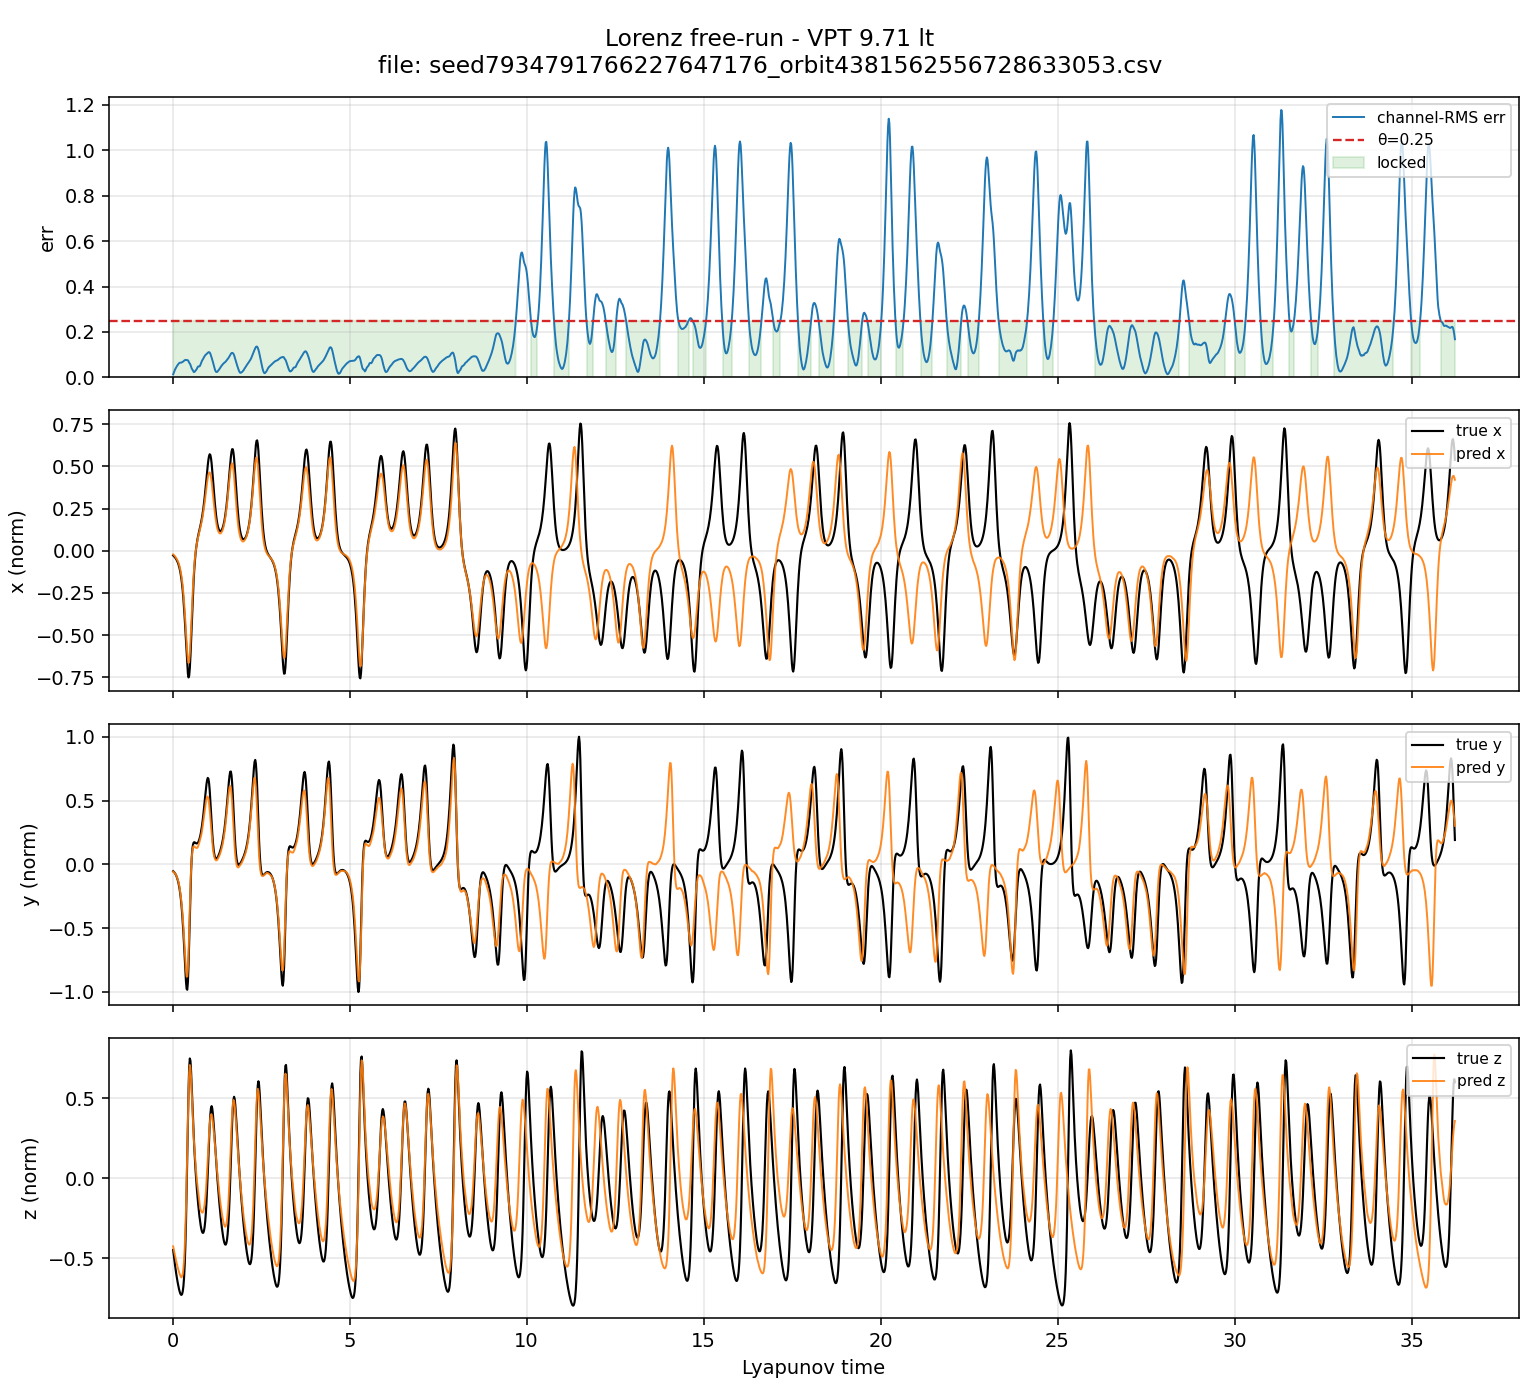

The file beside this chart, header and first rows:
step, lt, err, locked, pred_x, pred_y, pred_z, true_x, true_y, true_z, drive_x, drive_y, drive_z, drive_xz
1, 0.01811, 0.01363, 1, -0.02185, -0.05775, -0.4265, -0.0276, -0.05382, -0.4491, -0.02185, -0.05775, -0.3839, 0.006523
2, 0.03622, 0.02104, 1, -0.02451, -0.06132, -0.448, -0.03159, -0.05819, -0.4836, -0.02451, -0.06132, -0.4032, 0.007688
3, 0.05434, 0.02833, 1, -0.0291, -0.06418, -0.4676, -0.03577, -0.06389, -0.5162, -0.0291, -0.06418, -0.4208, 0.009524
4, 0.07245, 0.03515, 1, -0.0336, -0.07072, -0.4864, -0.04036, -0.07108, -0.5469, -0.0336, -0.07072, -0.4378, 0.01144
5, 0.09056, 0.04047, 1, -0.03951, -0.07859, -0.506, -0.04558, -0.07999, -0.5758, -0.03951, -0.07859, -0.4554, 0.014
6, 0.1087, 0.0461, 1, -0.0445, -0.08968, -0.5234, -0.05165, -0.09091, -0.6029, -0.0445, -0.08968, -0.4711, 0.0163
7, 0.1268, 0.05066, 1, -0.05236, -0.1014, -0.5407, -0.05881, -0.1042, -0.6282, -0.05236, -0.1014, -0.4866, 0.01982
8, 0.1449, 0.05465, 1, -0.0591, -0.1158, -0.5573, -0.06736, -0.1204, -0.6515, -0.0591, -0.1158, -0.5016, 0.02305
9, 0.163, 0.05873, 1, -0.06902, -0.1317, -0.5716, -0.07761, -0.1401, -0.6727, -0.06902, -0.1317, -0.5145, 0.02762
10, 0.1811, 0.06218, 1, -0.07863, -0.1532, -0.5849, -0.08995, -0.164, -0.6915, -0.07863, -0.1532, -0.5264, 0.0322
11, 0.1992, 0.06429, 1, -0.09299, -0.1803, -0.5975, -0.1048, -0.1929, -0.7075, -0.09299, -0.1803, -0.5377, 0.03889
12, 0.2173, 0.06512, 1, -0.1087, -0.214, -0.609, -0.1228, -0.228, -0.72, -0.1087, -0.214, -0.5481, 0.04634
13, 0.2355, 0.06515, 1, -0.1292, -0.2528, -0.6177, -0.1446, -0.2703, -0.7281, -0.1292, -0.2528, -0.5559, 0.05584
14, 0.2536, 0.06552, 1, -0.1519, -0.2988, -0.6206, -0.1708, -0.3211, -0.7302, -0.1519, -0.2988, -0.5585, 0.06598
15, 0.2717, 0.06715, 1, -0.18, -0.3515, -0.6143, -0.2024, -0.3817, -0.7244, -0.18, -0.3515, -0.5529, 0.0774
16, 0.2898, 0.06892, 1, -0.2133, -0.4157, -0.5974, -0.2403, -0.4531, -0.7075, -0.2133, -0.4157, -0.5376, 0.08919
17, 0.3079, 0.07097, 1, -0.2548, -0.49, -0.5656, -0.2853, -0.5358, -0.6755, -0.2548, -0.49, -0.509, 0.1009
18, 0.326, 0.0737, 1, -0.3018, -0.573, -0.5142, -0.3381, -0.6289, -0.6231, -0.3018, -0.573, -0.4628, 0.1086
19, 0.3441, 0.07597, 1, -0.3563, -0.6622, -0.4387, -0.399, -0.729, -0.5437, -0.3563, -0.6622, -0.3949, 0.1094
20, 0.3622, 0.07697, 1, -0.4174, -0.7535, -0.3329, -0.4671, -0.8293, -0.4307, -0.4174, -0.7535, -0.2996, 0.09725
21, 0.3804, 0.07757, 1, -0.4833, -0.8301, -0.1937, -0.5401, -0.9173, -0.2788, -0.4833, -0.8301, -0.1743, 0.06554
22, 0.3985, 0.07612, 1, -0.5477, -0.8792, -0.02609, -0.6134, -0.9752, -0.08816, -0.5477, -0.8792, -0.02348, 0.01
23, 0.4166, 0.07629, 1, -0.6061, -0.8788, 0.1679, -0.6794, -0.9824, 0.131, -0.6061, -0.8788, 0.1512, -0.07125
24, 0.4347, 0.07555, 1, -0.6477, -0.8192, 0.3633, -0.7286, -0.9218, 0.3556, -0.6477, -0.8192, 0.3269, -0.1647
25, 0.4528, 0.07157, 1, -0.6653, -0.7021, 0.5369, -0.7511, -0.7902, 0.5524, -0.6653, -0.7021, 0.4832, -0.25
26, 0.4709, 0.06448, 1, -0.6546, -0.5383, 0.6612, -0.7402, -0.6045, 0.6887, -0.6546, -0.5383, 0.5951, -0.303
27, 0.489, 0.06141, 1, -0.6113, -0.3464, 0.7064, -0.6951, -0.3978, 0.747, -0.6113, -0.3464, 0.6357, -0.3023
28, 0.5071, 0.05518, 1, -0.5436, -0.1727, 0.6873, -0.6216, -0.2056, 0.7316, -0.5436, -0.1727, 0.6186, -0.2615
29, 0.5252, 0.04727, 1, -0.4599, -0.03552, 0.624, -0.53, -0.05204, 0.663, -0.4599, -0.03552, 0.5616, -0.2009
30, 0.5434, 0.03919, 1, -0.3729, 0.05186, 0.532, -0.4315, 0.05535, 0.5662, -0.3729, 0.05186, 0.4788, -0.1389
31, 0.5615, 0.03463, 1, -0.2855, 0.1061, 0.4313, -0.3353, 0.1214, 0.461, -0.2855, 0.1061, 0.3882, -0.0862
32, 0.5796, 0.02997, 1, -0.2076, 0.1342, 0.3351, -0.2477, 0.1563, 0.3595, -0.2076, 0.1342, 0.3016, -0.0487
33, 0.5977, 0.02423, 1, -0.1412, 0.1433, 0.2585, -0.1717, 0.1709, 0.2668, -0.1412, 0.1433, 0.2327, -0.02556
34, 0.6158, 0.02383, 1, -0.08602, 0.1402, 0.1933, -0.1081, 0.1738, 0.184, -0.08602, 0.1402, 0.174, -0.01164
35, 0.6339, 0.02647, 1, -0.04297, 0.1364, 0.1371, -0.05602, 0.1713, 0.1103, -0.04297, 0.1364, 0.1234, -0.004123
36, 0.652, 0.03008, 1, -0.007505, 0.1314, 0.08163, -0.01404, 0.1672, 0.04444, -0.007505, 0.1314, 0.07347, -0.0004289
37, 0.6701, 0.03352, 1, 0.02024, 0.1304, 0.03216, 0.01967, 0.1643, -0.01495, 0.02024, 0.1304, 0.02894, 0.0004555
38, 0.6883, 0.03788, 1, 0.04396, 0.1282, -0.0138, 0.04695, 0.1638, -0.06885, 0.04396, 0.1282, -0.01242, -0.0004248
39, 0.7064, 0.04483, 1, 0.06333, 0.1319, -0.04881, 0.06951, 0.1667, -0.1179, 0.06333, 0.1319, -0.04393, -0.002164
40, 0.7245, 0.04836, 1, 0.08094, 0.1416, -0.08548, 0.08884, 0.1733, -0.1626, 0.08094, 0.1416, -0.07693, -0.004843
41, 0.7426, 0.04838, 1, 0.09734, 0.1577, -0.124, 0.1062, 0.1839, -0.2031, 0.09734, 0.1577, -0.1116, -0.008448
42, 0.7607, 0.04848, 1, 0.1142, 0.1749, -0.1592, 0.1228, 0.1988, -0.2392, 0.1142, 0.1749, -0.1433, -0.01273
43, 0.7788, 0.05201, 1, 0.1297, 0.195, -0.1844, 0.1395, 0.2179, -0.271, 0.1297, 0.195, -0.1659, -0.01674
44, 0.7969, 0.05897, 1, 0.1466, 0.2125, -0.2005, 0.157, 0.2416, -0.2979, 0.1466, 0.2125, -0.1804, -0.02058
45, 0.815, 0.06712, 1, 0.1632, 0.2355, -0.2091, 0.1761, 0.27, -0.3193, 0.1632, 0.2355, -0.1882, -0.02389
46, 0.8332, 0.07359, 1, 0.1825, 0.2625, -0.2147, 0.1973, 0.3033, -0.3346, 0.1825, 0.2625, -0.1933, -0.02743
47, 0.8513, 0.07805, 1, 0.203, 0.2974, -0.2161, 0.2212, 0.3415, -0.3425, 0.203, 0.2974, -0.1944, -0.03071
48, 0.8694, 0.0827, 1, 0.228, 0.3333, -0.2096, 0.2481, 0.3846, -0.3419, 0.228, 0.3333, -0.1887, -0.03346
49, 0.8875, 0.08869, 1, 0.2533, 0.3717, -0.1919, 0.2784, 0.4319, -0.331, 0.2533, 0.3717, -0.1727, -0.03403
50, 0.9056, 0.09338, 1, 0.2813, 0.4099, -0.1668, 0.3121, 0.4825, -0.308, 0.2813, 0.4099, -0.1501, -0.03285
51, 0.9237, 0.0976, 1, 0.3102, 0.4486, -0.1307, 0.349, 0.5344, -0.2711, 0.3102, 0.4486, -0.1176, -0.02838
52, 0.9418, 0.1002, 1, 0.3431, 0.4842, -0.08449, 0.3885, 0.5846, -0.2186, 0.3431, 0.4842, -0.07604, -0.02029
53, 0.9599, 0.1032, 1, 0.3746, 0.5132, -0.02494, 0.4295, 0.6288, -0.1497, 0.3746, 0.5132, -0.02245, -0.00654
54, 0.978, 0.1054, 1, 0.4059, 0.5304, 0.0443, 0.4701, 0.6618, -0.06516, 0.4059, 0.5304, 0.03987, 0.01259
55, 0.9962, 0.1083, 1, 0.4314, 0.5313, 0.1214, 0.5078, 0.6775, 0.03195, 0.4314, 0.5313, 0.1092, 0.03665
56, 1.014, 0.1108, 1, 0.4517, 0.5124, 0.1994, 0.5394, 0.6708, 0.1357, 0.4517, 0.5124, 0.1795, 0.06305
57, 1.032, 0.1116, 1, 0.4625, 0.4761, 0.2721, 0.5617, 0.6384, 0.2376, 0.4625, 0.4761, 0.2449, 0.08809
58, 1.05, 0.1096, 1, 0.464, 0.4248, 0.3315, 0.5718, 0.581, 0.3275, 0.464, 0.4248, 0.2983, 0.1077
59, 1.069, 0.1046, 1, 0.4545, 0.3639, 0.3739, 0.5676, 0.5037, 0.3961, 0.4545, 0.3639, 0.3365, 0.119
60, 1.087, 0.09637, 1, 0.4362, 0.2988, 0.3974, 0.549, 0.4152, 0.4372, 0.4362, 0.2988, 0.3576, 0.1213
... 1,940 more rows
